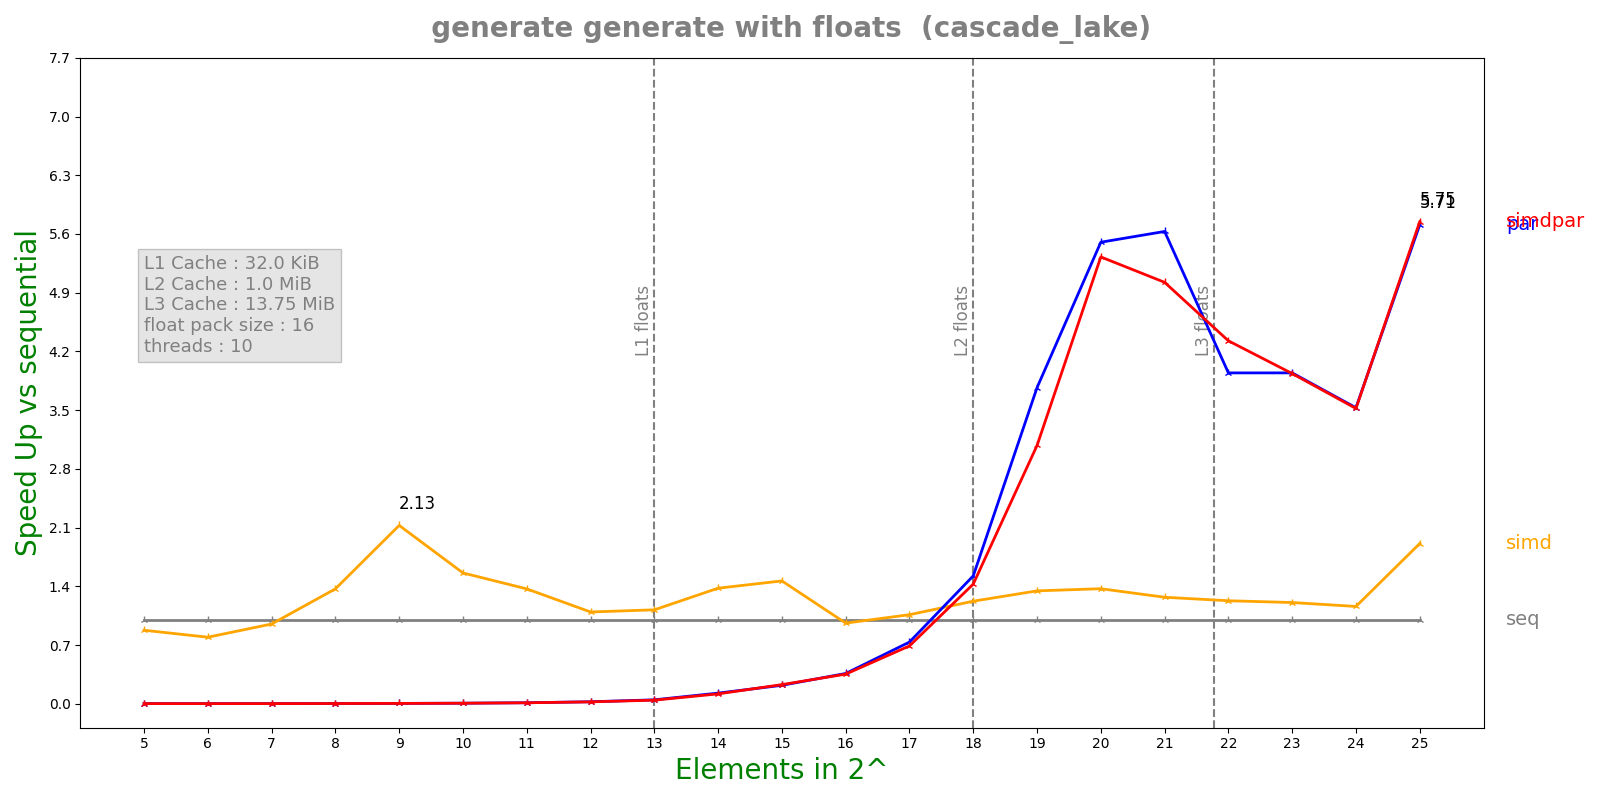

The table this chart was drawn from, first rows:
n, lane, threads, seq, simd, par, simdpar
5, 16, 10, 1.0404e-07, 1.1878e-07, 7.42129e-05, 7.5581e-05
6, 16, 10, 9.576e-08, 1.2076e-07, 7.41045e-05, 8.03228e-05
7, 16, 10, 1.1964e-07, 1.2588e-07, 7.54656e-05, 8.33446e-05
8, 16, 10, 2.0408e-07, 1.49e-07, 7.74504e-05, 8.35023e-05
9, 16, 10, 2.998e-07, 1.4104e-07, 7.58819e-05, 8.29265e-05
10, 16, 10, 4.92417e-07, 3.1584e-07, 7.82939e-05, 8.17655e-05
11, 16, 10, 9.24333e-07, 6.7508e-07, 7.86915e-05, 8.2558e-05
12, 16, 10, 1.82317e-06, 1.6668e-06, 7.81711e-05, 8.22228e-05
13, 16, 10, 3.60725e-06, 3.22248e-06, 7.75828e-05, 8.48892e-05
14, 16, 10, 1.00397e-05, 7.28896e-06, 7.9351e-05, 8.55751e-05
15, 16, 10, 1.95435e-05, 1.33484e-05, 8.90007e-05, 8.57738e-05
16, 16, 10, 3.04123e-05, 3.16423e-05, 8.43601e-05, 8.62083e-05
17, 16, 10, 5.86847e-05, 5.5295e-05, 7.98409e-05, 8.51585e-05
18, 16, 10, 0.0001201, 9.82481e-05, 7.87983e-05, 8.42053e-05
19, 16, 10, 0.0002336, 0.0001736, 6.19916e-05, 7.58806e-05
20, 16, 10, 0.0004651, 0.0003392, 8.45328e-05, 8.73169e-05
21, 16, 10, 0.0008911, 0.0007021, 0.0001583, 0.0001774
22, 16, 10, 0.001789, 0.001457, 0.0004536, 0.0004135
23, 16, 10, 0.003663, 0.003036, 0.0009286, 0.0009305
24, 16, 10, 0.007382, 0.006364, 0.002092, 0.002097
25, 16, 10, 0.02516, 0.01318, 0.004407, 0.004378
